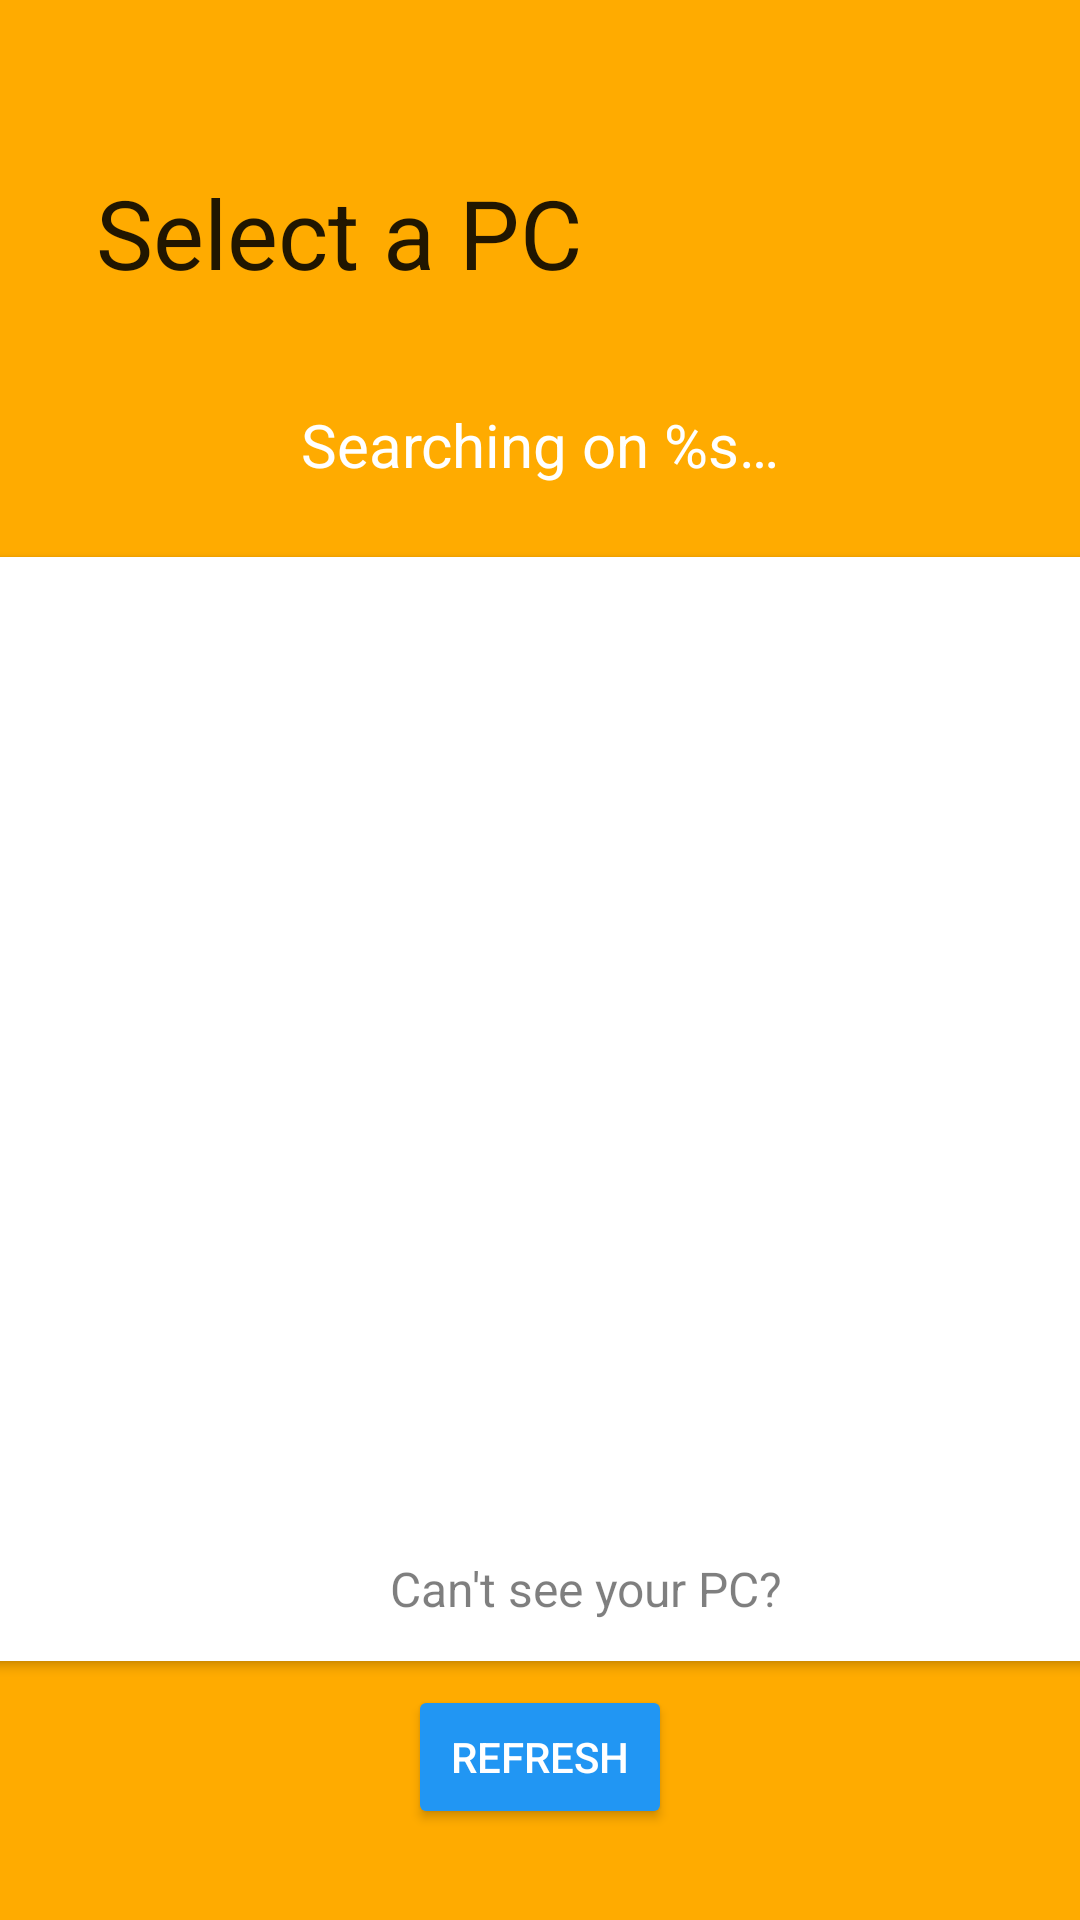

This screen was rendered from an Android layout file. Write that file and the resources it references.
<!-- AndroidManifest.xml: application theme DashboardTheme -->
<!-- res/layout/setup_server_search.xml -->
<?xml version="1.0" encoding="utf-8"?>
<android.support.constraint.ConstraintLayout
    xmlns:android="http://schemas.android.com/apk/res/android"
    xmlns:app="http://schemas.android.com/apk/res-auto"
    xmlns:tools="http://schemas.android.com/tools"
    android:layout_width="match_parent"
    android:layout_height="match_parent"
    android:background="?android:attr/colorAccent"
    android:paddingTop="24dp">

    <TextView
        android:id="@+id/slide_title"
        android:layout_width="0dp"
        android:layout_height="wrap_content"
        android:layout_marginEnd="32dp"
        android:layout_marginLeft="32dp"
        android:layout_marginRight="32dp"
        android:layout_marginStart="32dp"
        android:layout_marginTop="32dp"
        android:text="@string/setup_server_search_title"
        android:textAlignment="viewStart"
        android:textAppearance="@style/TextAppearance.AppCompat.Large"
        android:textSize="32sp"
        app:layout_constraintHorizontal_bias="0.0"
        app:layout_constraintLeft_toLeftOf="parent"
        app:layout_constraintRight_toRightOf="parent"
        app:layout_constraintTop_toTopOf="parent"
        tools:layout_conversion_absoluteHeight="37dp"
        tools:layout_conversion_absoluteWidth="411dp"
        tools:layout_conversion_absoluteX="0dp"
        tools:layout_conversion_absoluteY="0dp"/>

    <android.support.v7.widget.CardView
        android:id="@+id/setup_server_search_cardview"
        android:layout_width="395dp"
        android:layout_height="wrap_content"
        android:layout_marginBottom="0dp"
        android:layout_marginEnd="16dp"
        android:layout_marginLeft="16dp"
        android:layout_marginRight="16dp"
        android:layout_marginStart="16dp"
        android:layout_marginTop="0dp"
        app:cardBackgroundColor="@color/cardview_light_background"
        app:cardCornerRadius="@dimen/cardview_default_radius"
        app:cardElevation="@dimen/cardview_default_elevation"
        app:layout_constraintBottom_toBottomOf="parent"
        app:layout_constraintLeft_toLeftOf="parent"
        app:layout_constraintRight_toRightOf="parent"
        app:layout_constraintTop_toBottomOf="@+id/slide_title">


        <FrameLayout
            android:id="@+id/setup_server_connection_container"
            android:layout_width="match_parent"
            android:layout_height="wrap_content">

            <include
                layout="@layout/setup_server_manual"
                android:layout_width="match_parent"
                android:layout_height="wrap_content"/>

            <include
                layout="@layout/setup_server_auto"
                android:layout_width="match_parent"
                android:layout_height="wrap_content"/>

            <include
                layout="@layout/setup_server_progress"
                android:layout_width="match_parent"
                android:layout_height="wrap_content"/>


        </FrameLayout>


    </android.support.v7.widget.CardView>

    <Button
        android:id="@+id/setup_server_search_action_btn"
        style="@style/Widget.AppCompat.Button.Colored"
        android:layout_width="wrap_content"
        android:layout_height="wrap_content"
        android:layout_gravity="center"
        android:layout_marginEnd="8dp"
        android:layout_marginLeft="8dp"
        android:layout_marginRight="8dp"
        android:layout_marginStart="8dp"
        android:layout_marginTop="8dp"
        android:backgroundTint="?android:attr/colorPrimary"
        android:text="Refresh"
        android:textColor="@android:color/white"
        app:layout_constraintHorizontal_bias="0.5"
        app:layout_constraintLeft_toLeftOf="parent"
        app:layout_constraintRight_toRightOf="parent"
        app:layout_constraintTop_toBottomOf="@+id/setup_server_search_cardview"/>


    <TextView
        android:id="@+id/setup_connecting_title"
        android:layout_width="0dp"
        android:layout_height="wrap_content"
        android:layout_marginBottom="24dp"
        android:layout_marginEnd="16dp"
        android:layout_marginLeft="16dp"
        android:layout_marginRight="16dp"
        android:layout_marginStart="16dp"
        android:lineSpacingExtra="2dp"
        android:paddingEnd="64dp"
        android:paddingStart="64dp"
        android:text="@string/setup_server_searching"
        android:textAlignment="center"
        android:textColor="@android:color/white"
        android:textSize="20sp"
        app:layout_constraintBottom_toTopOf="@+id/setup_server_search_cardview"
        app:layout_constraintHorizontal_bias="0.0"
        app:layout_constraintLeft_toLeftOf="parent"
        app:layout_constraintRight_toRightOf="parent"/>

</android.support.constraint.ConstraintLayout>
<!-- res/layout/setup_server_manual.xml (included above) -->
<?xml version="1.0" encoding="utf-8"?>
<android.support.constraint.ConstraintLayout
    xmlns:android="http://schemas.android.com/apk/res/android"
    xmlns:app="http://schemas.android.com/apk/res-auto"
    xmlns:tools="http://schemas.android.com/tools"
    android:id="@+id/setup_server_connection_manual"
    android:layout_width="match_parent"
    android:layout_height="wrap_content"
    android:orientation="vertical"
    android:visibility="gone"
    tools:layout_conversion_absoluteHeight="0dp"
    tools:layout_conversion_absoluteWidth="0dp"
    tools:layout_conversion_absoluteX="0dp"
    tools:layout_conversion_absoluteY="350dp"
    tools:showIn="@layout/setup_server_search">


    <ImageView
        android:id="@+id/setup_server_back_to_auto"
        android:layout_width="24dp"
        android:layout_height="24dp"
        android:layout_marginLeft="8dp"
        android:layout_marginTop="8dp"
        android:background="@drawable/ripple_borderless"
        android:clickable="true"
        android:contentDescription="back to automatic search"
        android:src="@drawable/ic_arrow_back_white_24dp"
        android:tint="@color/colorMaterialDark54"
        app:layout_constraintHorizontal_chainStyle="packed"
        app:layout_constraintLeft_toLeftOf="parent"
        app:layout_constraintTop_toTopOf="parent"
        tools:layout_conversion_absoluteHeight="0dp"
        tools:layout_conversion_absoluteWidth="0dp"
        tools:layout_conversion_absoluteX="0dp"
        tools:layout_conversion_absoluteY="350dp"/>

    <TextView
        android:id="@+id/server_setup_manual_title"
        android:layout_width="0dp"
        android:layout_height="wrap_content"
        android:layout_marginBottom="0dp"
        android:layout_marginLeft="8dp"
        android:layout_marginTop="0dp"
        android:gravity="center_vertical"
        android:text="Manual connection"
        android:textColor="@color/colorMaterialDark54"
        android:textSize="24sp"
        app:layout_constraintBottom_toBottomOf="@+id/setup_server_back_to_auto"
        app:layout_constraintLeft_toRightOf="@+id/setup_server_back_to_auto"
        app:layout_constraintTop_toTopOf="@+id/setup_server_back_to_auto"
        app:layout_constraintVertical_chainStyle="packed"
        tools:layout_conversion_absoluteHeight="0dp"
        tools:layout_conversion_absoluteWidth="0dp"
        tools:layout_conversion_absoluteX="0dp"
        tools:layout_conversion_absoluteY="350dp"/>


    <android.support.design.widget.TextInputLayout
        android:id="@+id/setup_server_manual_host_wrapper"
        android:layout_width="0dp"
        android:layout_height="wrap_content"
        android:layout_marginLeft="40dp"
        android:layout_marginRight="40dp"
        android:layout_marginTop="8dp"
        android:theme="@style/ThemeOverlay.AppCompat.Light"
        app:layout_constraintHorizontal_bias="0.0"
        app:layout_constraintLeft_toLeftOf="parent"
        app:layout_constraintRight_toRightOf="parent"
        app:layout_constraintTop_toBottomOf="@+id/server_setup_manual_title"
        tools:layout_conversion_absoluteHeight="0dp"
        tools:layout_conversion_absoluteWidth="0dp"
        tools:layout_conversion_absoluteX="0dp"
        tools:layout_conversion_absoluteY="350dp">

        <android.support.design.widget.TextInputEditText
            android:id="@+id/setup_server_manual_host"
            android:layout_width="match_parent"
            android:layout_height="wrap_content"
            android:hint="IP Address"/>
    </android.support.design.widget.TextInputLayout>

    <android.support.design.widget.TextInputLayout
        android:id="@+id/setup_server_manual_port_wrapper"
        android:layout_width="0dp"
        android:layout_height="wrap_content"
        android:layout_marginBottom="8dp"
        android:layout_marginLeft="0dp"
        android:layout_marginRight="0dp"
        android:layout_marginTop="8dp"
        android:theme="@style/ThemeOverlay.AppCompat.Light"
        app:layout_constraintBottom_toBottomOf="parent"
        app:layout_constraintHorizontal_bias="0.0"
        app:layout_constraintLeft_toLeftOf="@+id/setup_server_manual_host_wrapper"
        app:layout_constraintRight_toRightOf="@+id/setup_server_manual_host_wrapper"
        app:layout_constraintTop_toBottomOf="@+id/setup_server_manual_host_wrapper"
        tools:layout_conversion_absoluteHeight="0dp"
        tools:layout_conversion_absoluteWidth="0dp"
        tools:layout_conversion_absoluteX="0dp"
        tools:layout_conversion_absoluteY="350dp">

        <android.support.design.widget.TextInputEditText
            android:id="@+id/setup_server_manual_port"
            android:layout_width="match_parent"
            android:layout_height="wrap_content"
            android:layout_weight="1"
            android:hint="Port"
            android:inputType="number"
            tools:layout_editor_absoluteX="0dp"
            tools:layout_editor_absoluteY="67dp"/>
    </android.support.design.widget.TextInputLayout>

</android.support.constraint.ConstraintLayout>
<!-- res/layout/setup_server_auto.xml (included above) -->
<?xml version="1.0" encoding="utf-8"?>
<android.support.constraint.ConstraintLayout
    xmlns:android="http://schemas.android.com/apk/res/android"
    xmlns:app="http://schemas.android.com/apk/res-auto"
    xmlns:tools="http://schemas.android.com/tools"
    android:id="@+id/setup_server_connection_auto"
    android:layout_width="match_parent"
    android:layout_height="wrap_content"
    android:orientation="vertical"
    tools:layout_editor_absoluteX="0dp"
    tools:layout_editor_absoluteY="159dp"
    tools:showIn="@layout/setup_server_search">

    <LinearLayout
        android:id="@+id/setup_server_search_manual_connect"
        android:layout_width="0dp"
        android:layout_height="48dp"
        android:layout_marginBottom="0dp"
        android:layout_marginLeft="0dp"
        android:layout_marginRight="0dp"
        android:background="@drawable/ripple_white_bg"
        android:clickable="true"
        android:gravity="center"
        android:orientation="horizontal"
        android:paddingBottom="8dp"
        android:paddingEnd="16dp"
        android:paddingStart="16dp"
        android:paddingTop="8dp"
        app:layout_constraintBottom_toBottomOf="parent"
        app:layout_constraintHorizontal_bias="0.0"
        app:layout_constraintLeft_toLeftOf="parent"
        app:layout_constraintRight_toRightOf="parent"
        tools:layout_conversion_absoluteHeight="0dp"
        tools:layout_conversion_absoluteWidth="0dp"
        tools:layout_conversion_absoluteX="0dp"
        tools:layout_conversion_absoluteY="350dp">

        <ImageView
            android:layout_width="24dp"
            android:layout_height="24dp"
            android:src="@drawable/ic_help_white_24dp"
            android:tint="@color/colorMaterialDark50"/>

        <TextView
            android:layout_width="wrap_content"
            android:layout_height="wrap_content"
            android:layout_marginStart="6dp"
            android:gravity="center_vertical"
            android:text="Can't see your PC?"
            android:textColor="@color/colorMaterialDark50"
            android:textSize="16sp"/>
    </LinearLayout>


    
    <android.support.v7.widget.RecyclerView
        android:id="@+id/setup_server_search_recyclerview"
        android:layout_width="0dp"
        android:layout_height="@dimen/setup_search_server_recyclerview_height"
        android:layout_marginBottom="0dp"
        android:layout_marginLeft="0dp"
        android:layout_marginRight="0dp"
        android:layout_marginTop="0dp"
        app:layout_constraintBottom_toTopOf="@+id/setup_server_search_manual_connect"
        app:layout_constraintHorizontal_bias="0.5"
        app:layout_constraintLeft_toLeftOf="parent"
        app:layout_constraintRight_toRightOf="parent"
        app:layout_constraintTop_toTopOf="parent">

    </android.support.v7.widget.RecyclerView>
</android.support.constraint.ConstraintLayout>
<!-- res/layout/setup_server_progress.xml (included above) -->
<?xml version="1.0" encoding="utf-8"?>
<android.support.constraint.ConstraintLayout
    xmlns:android="http://schemas.android.com/apk/res/android"
    xmlns:app="http://schemas.android.com/apk/res-auto"
    xmlns:tools="http://schemas.android.com/tools"
    android:id="@+id/setup_server_connection_progress"
    android:layout_width="match_parent"
    android:layout_height="wrap_content"
    android:orientation="vertical"
    android:visibility="gone"
    tools:showIn="@layout/setup_server_search">

    <FrameLayout
        android:layout_width="wrap_content"
        android:layout_height="wrap_content"
        android:layout_marginBottom="16dp"
        android:layout_marginLeft="8dp"
        android:layout_marginRight="8dp"
        android:layout_marginTop="16dp"
        app:layout_constraintBottom_toBottomOf="parent"
        app:layout_constraintHorizontal_bias="0.5"
        app:layout_constraintLeft_toLeftOf="parent"
        app:layout_constraintRight_toRightOf="parent"
        app:layout_constraintTop_toBottomOf="@+id/setup_server_connection_status">

        <ProgressBar
            android:id="@+id/setup_server_connection_bar"
            android:layout_width="wrap_content"
            android:layout_height="wrap_content"
            android:theme="@style/PrimaryAccent"/>

        <ImageView
            android:id="@+id/setup_server_connection_success"
            android:layout_width="wrap_content"
            android:layout_height="wrap_content"
            android:src="@drawable/green_success_circle"/>

        <ImageView
            android:id="@+id/setup_server_connection_failure"
            android:layout_width="wrap_content"
            android:layout_height="wrap_content"
            android:src="@drawable/red_failure_circle"/>
    </FrameLayout>


    <TextView
        android:id="@+id/setup_server_connection_status"
        android:layout_width="0dp"
        android:layout_height="wrap_content"
        android:layout_marginLeft="8dp"
        android:layout_marginRight="8dp"
        android:layout_marginTop="16dp"
        android:gravity="center"
        android:paddingEnd="4dp"
        android:paddingStart="4dp"
        android:text="@string/setup_server_search_allow_connection"
        android:textAlignment="gravity"
        android:textColor="@color/colorMaterialDark87"
        android:textSize="16sp"
        app:layout_constraintHorizontal_bias="0.0"
        app:layout_constraintLeft_toLeftOf="parent"
        app:layout_constraintRight_toRightOf="parent"
        app:layout_constraintTop_toTopOf="parent"
        tools:layout_conversion_absoluteHeight="19dp"
        tools:layout_conversion_absoluteWidth="379dp"
        tools:layout_conversion_absoluteX="16dp"
        tools:layout_conversion_absoluteY="517dp"/>
</android.support.constraint.ConstraintLayout>
<!-- resources referenced by this layout -->
<resources>
  <color name="colorMaterialDark50">#80000000</color>
  <color name="colorMaterialDark54">#A8000000</color>
  <color name="colorMaterialDark87">#DE000000</color>
  <dimen name="setup_search_server_recyclerview_height">320dp</dimen>
  <!-- drawable green_success_circle (drawable) -->
  <?xml version="1.0" encoding="utf-8"?>
  <layer-list xmlns:android="http://schemas.android.com/apk/res/android">
      <item>
          <shape android:shape="oval">
              <size
                  android:height="48dp"
                  android:width="48dp"/>
              <solid android:color="@color/greenSuccess"/>
          </shape>
      </item>
      <item
          android:drawable="@drawable/ic_done_white_24dp"
          android:height="36dp"
          android:width="36dp"
          android:gravity="center"/>
  </layer-list>
  <!-- drawable red_failure_circle (drawable) -->
  <?xml version="1.0" encoding="utf-8"?>
  <layer-list xmlns:android="http://schemas.android.com/apk/res/android">
      <item>
          <shape android:shape="oval">
              <size
                  android:width="48dp"
                  android:height="48dp"/>
              <solid android:color="@color/redFailure"/>
          </shape>
      </item>
      <item
          android:width="36dp"
          android:height="36dp"
          android:drawable="@drawable/ic_clear_white_24dp"
          android:gravity="center"/>
  </layer-list>
  <!-- drawable ripple_borderless (drawable) -->
  <ripple
      xmlns:android="http://schemas.android.com/apk/res/android"
      android:color="@color/colorMaterialDark12">
      <item android:id="@android:id/mask">
          <shape android:shape="oval">
              <solid android:color="?android:colorAccent"/>
          </shape>
      </item>
  </ripple>
  <!-- drawable ripple_white_bg (drawable) -->
  <?xml version="1.0" encoding="utf-8"?>
  <ripple xmlns:android="http://schemas.android.com/apk/res/android"
          android:color="@color/colorMaterialDark12">
  
      <item android:drawable="@android:color/white"/>
  
  </ripple>
  <string name="setup_server_search_allow_connection">On you PC allow this device (%s) to connect</string>
  <string name="setup_server_search_title">Select a PC</string>
  <string name="setup_server_searching">Searching on %s…</string>
  <style name="PrimaryAccent" parent="ThemeOverlay.AppCompat.Light">
          <item name="colorAccent">@color/colorPrimary</item>
      </style>
  <style name="DashboardTheme" parent="AppTheme.Light" />
  <color name="greenSuccess">@color/backgroundGreen</color>
  <color name="redFailure">#E53935</color>
  <color name="colorMaterialDark12">#1F000000</color>
  <color name="colorPrimary">#2196f3</color>
  <color name="backgroundGreen">#4caf50</color>
  <color name="colorPrimaryDark">#1976d2</color>
  <color name="colorAccent">#ffab00</color>
  <style name="AppTheme.Light.Toolbar" parent="Widget.AppCompat.Toolbar">
          <item name="android:textColorPrimary">@color/colorMaterialLight100</item>
          <item name="android:textColorSecondary">@color/colorMaterialLight87</item>
          <item name="actionMenuTextColor">?android:textColorPrimary</item>
          <item name="popupTheme">@style/ThemeOverlay.AppCompat.Dark</item>
      </style>
  <color name="yellowTtDark">#af940c</color>
  <color name="blueCtDark">#297da7</color>
  <color name="colorMaterialLight100">#FFFFFFFF</color>
  <color name="colorMaterialLight87">#DEFFFFFF</color>
</resources>
